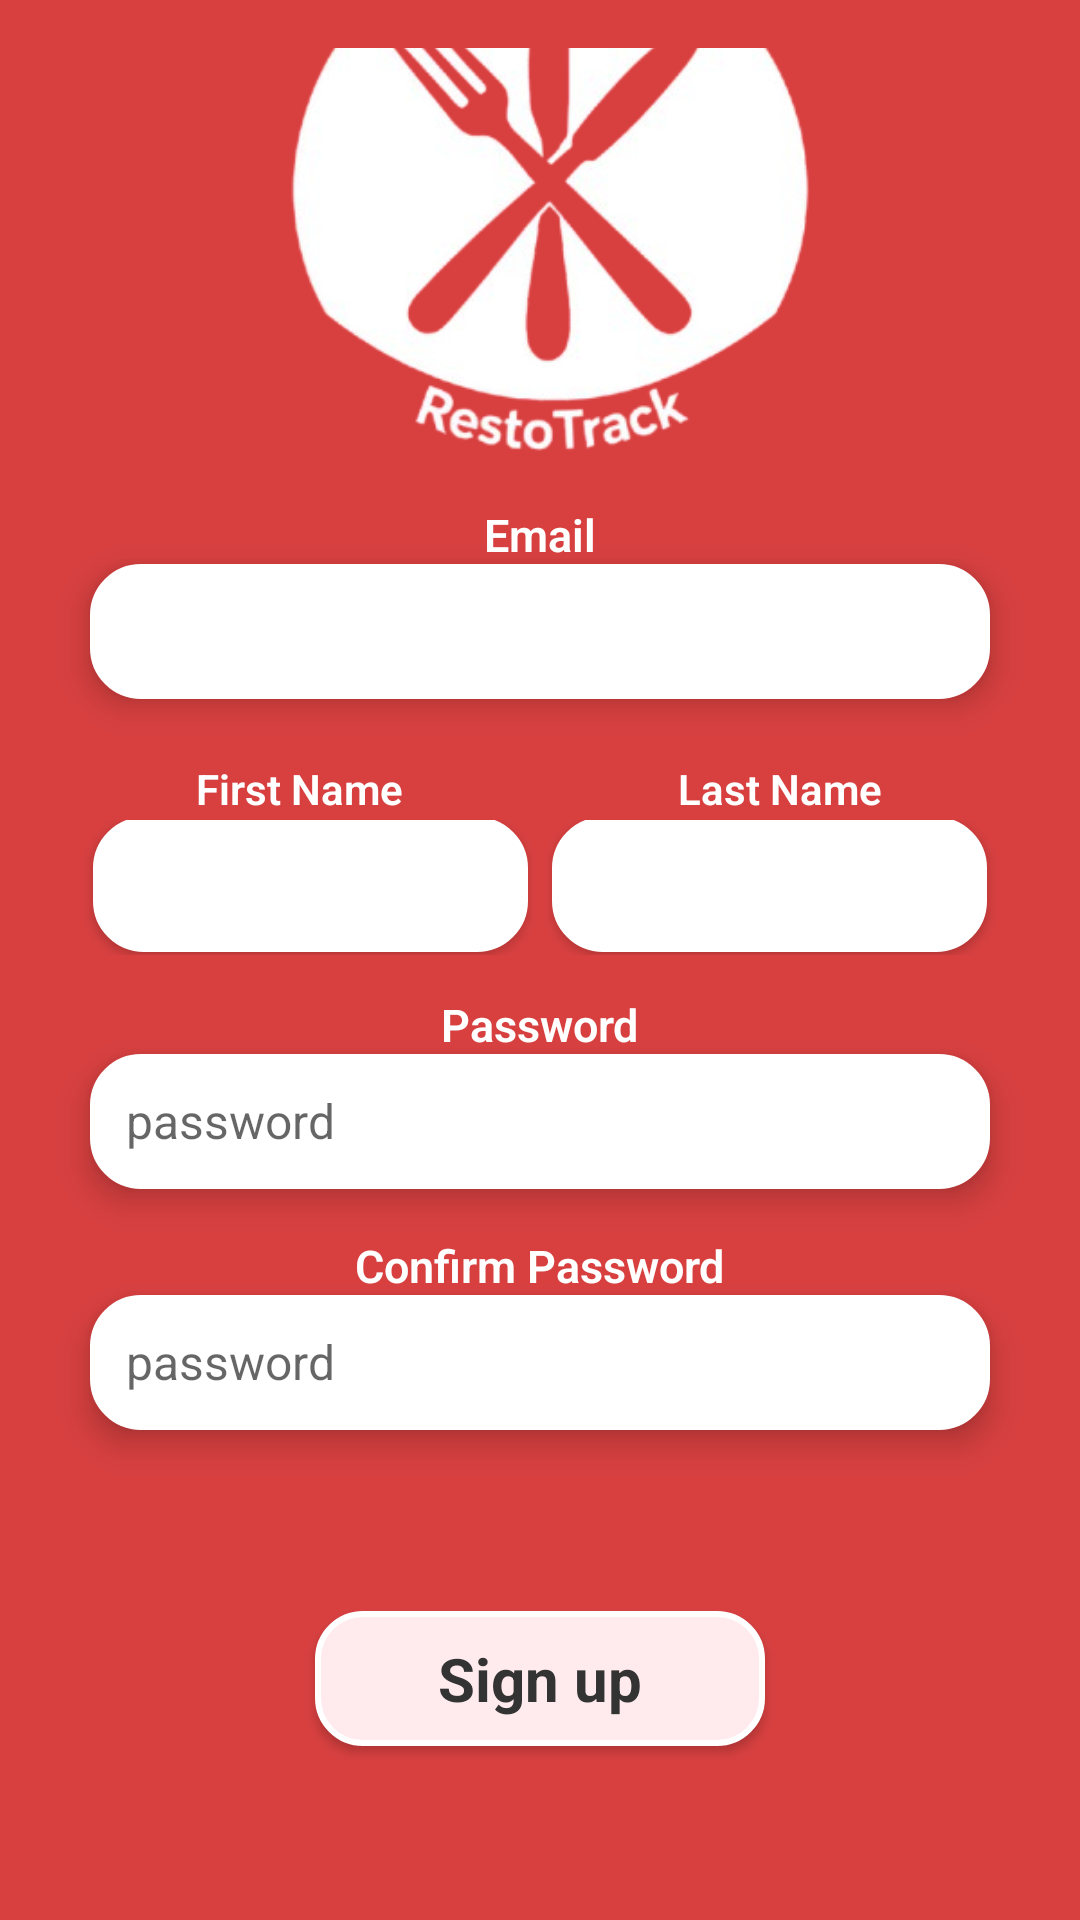

The Android layout XML behind this screen, and the referenced resources:
<!-- AndroidManifest.xml: application theme Theme.Restotrack -->
<!-- res/layout/activity_registration.xml -->
<LinearLayout xmlns:android="http://schemas.android.com/apk/res/android"
    android:layout_width="match_parent"
    android:layout_height="match_parent"
    android:orientation="vertical"
    android:gravity="center"
     android:fillViewport="true"
    android:background="#D84040"
    android:padding="16dp">


    <ImageView
        android:layout_width="match_parent"
        android:layout_height="300dp"
        android:translationY="-90dp"
        android:src="@drawable/reslogoc"/>



    <EditText
        android:id="@+id/username_r"
        android:layout_width="300dp"
        android:layout_height="45dp"
        android:background="@drawable/edit_text_bg"
        android:padding="12dp"
        android:translationY="-120dp"
        android:elevation="6dp"
        android:textSize="16sp"/>
    <TextView
        android:layout_width="wrap_content"
        android:layout_height="wrap_content"
        android:text="Email"
        android:textColor="@color/white"
        android:translationY="-185dp"
        android:textStyle="bold"
        android:textSize="15sp"
        android:fontFamily="sans-serif-light"/>

    <LinearLayout
        android:layout_width="match_parent"
        android:layout_height="wrap_content"
        android:orientation="horizontal"
        android:gravity="center"
        android:translationY="-100dp">


    <EditText
        android:id="@+id/firstName"
        android:layout_width="145dp"
        android:layout_height="45dp"
        android:translationY="-1dp"
        android:padding="12dp"
        android:elevation="2dp"
        android:background="@drawable/edit_text_bg"
        android:layout_marginEnd="8dp"/>

    <EditText
        android:id="@+id/lastName"
        android:layout_width="145dp"
        android:layout_height="45dp"
        android:translationY="-1dp"
        android:padding="12dp"
        android:elevation="2dp"
        android:background="@drawable/edit_text_bg"/>
    </LinearLayout>

   <TextView
       android:layout_width="wrap_content"
       android:layout_height="wrap_content"
       android:text="First Name"
       android:translationY="-165dp"
       android:translationX="-80dp"
       android:textStyle="bold"
       android:fontFamily="sans-serif-light"
       android:textColor="@color/white"/>
    <TextView
        android:layout_width="wrap_content"
        android:layout_height="wrap_content"
        android:text="Last Name"
        android:translationY="-184dp"
        android:translationX="80dp"
        android:textStyle="bold"
        android:fontFamily="sans-serif-light"
        android:textColor="@color/white"/>

    <EditText
        android:id="@+id/password_r"
        android:layout_width="300dp"
        android:layout_height="45dp"
        android:background="@drawable/edit_text_bg"
        android:padding="12dp"
        android:translationY="-105dp"
        android:elevation="6dp"
        android:textSize="16sp"
        android:inputType="textPassword"
        android:hint="password"
        />
    <TextView
        android:layout_width="wrap_content"
        android:layout_height="wrap_content"
        android:text="Password"
        android:textColor="@color/white"
        android:translationY="-170dp"
        android:textStyle="bold"
        android:textSize="15sp"
        android:fontFamily="sans-serif-light"/>
    <EditText
        android:id="@+id/confirmpassword"
        android:layout_width="300dp"
        android:layout_height="45dp"
        android:background="@drawable/edit_text_bg"
        android:padding="12dp"
        android:translationY="-90dp"
        android:elevation="6dp"
        android:textSize="16sp"
        android:inputType="textPassword"
        android:hint="password"/>
    <TextView
        android:layout_width="wrap_content"
        android:layout_height="wrap_content"
        android:text="Confirm Password"
        android:textColor="@color/white"
        android:translationY="-155dp"
        android:textStyle="bold"
        android:textSize="15sp"
        android:fontFamily="sans-serif-light"
        />

    <Button
        android:id="@+id/singup_2"
        android:layout_width="150dp"
        android:layout_height="45dp"
        android:translationY="-50dp"
        android:background="@drawable/rounded_button_2"
        android:textSize="20dp"
        android:fontFamily="sans-serif"
        android:textStyle="bold"
        android:text="Sign up"
        android:elevation="10dp"
        android:textAllCaps="false"/>

</LinearLayout>
<!-- resources referenced by this layout -->
<resources>
  <color name="white">#FFFFFFFF</color>
  <!-- drawable edit_text_bg (drawable) -->
  <?xml version="1.0" encoding="utf-8"?>
  <shape xmlns:android="http://schemas.android.com/apk/res/android"
      android:shape="rectangle">
  
      <solid android:color="@color/white" />
      <corners android:radius="16dp"/> 
      <stroke android:width="2dp" android:color="@color/white"/>
  
  </shape>
  <!-- drawable reslogoc: png bitmap (drawable, 75670 bytes) -->
  <!-- drawable rounded_button_2 (drawable) -->
  <?xml version="1.0" encoding="utf-8"?>
  <shape xmlns:android="http://schemas.android.com/apk/res/android"
      android:shape="rectangle">
  
      
      <solid android:color="#FFEBEE" />
  
      
      <corners android:radius="15dp" />
  
      
      <stroke android:width="2dp" android:color="#FFFFFF"/>
  
      
      <padding android:left="10dp" android:right="10dp"/>
  
  </shape>
  <style name="Theme.Restotrack" parent="Theme.MaterialComponents.Light.NoActionBar">
          
          <item name="colorPrimary">#D84040</item>
          <item name="colorPrimaryVariant">#B83333</item>
          <item name="colorOnPrimary">@color/white</item>
          
          <item name="colorSecondary">#D84040</item>
          <item name="colorSecondaryVariant">#B83333</item>
          <item name="colorOnSecondary">@color/white</item>
          
          <item name="android:statusBarColor">?attr/colorPrimaryVariant</item>
          
          <item name="android:textColorPrimary">#333333</item>
          <item name="android:textColorSecondary">#666666</item>
      </style>
</resources>
